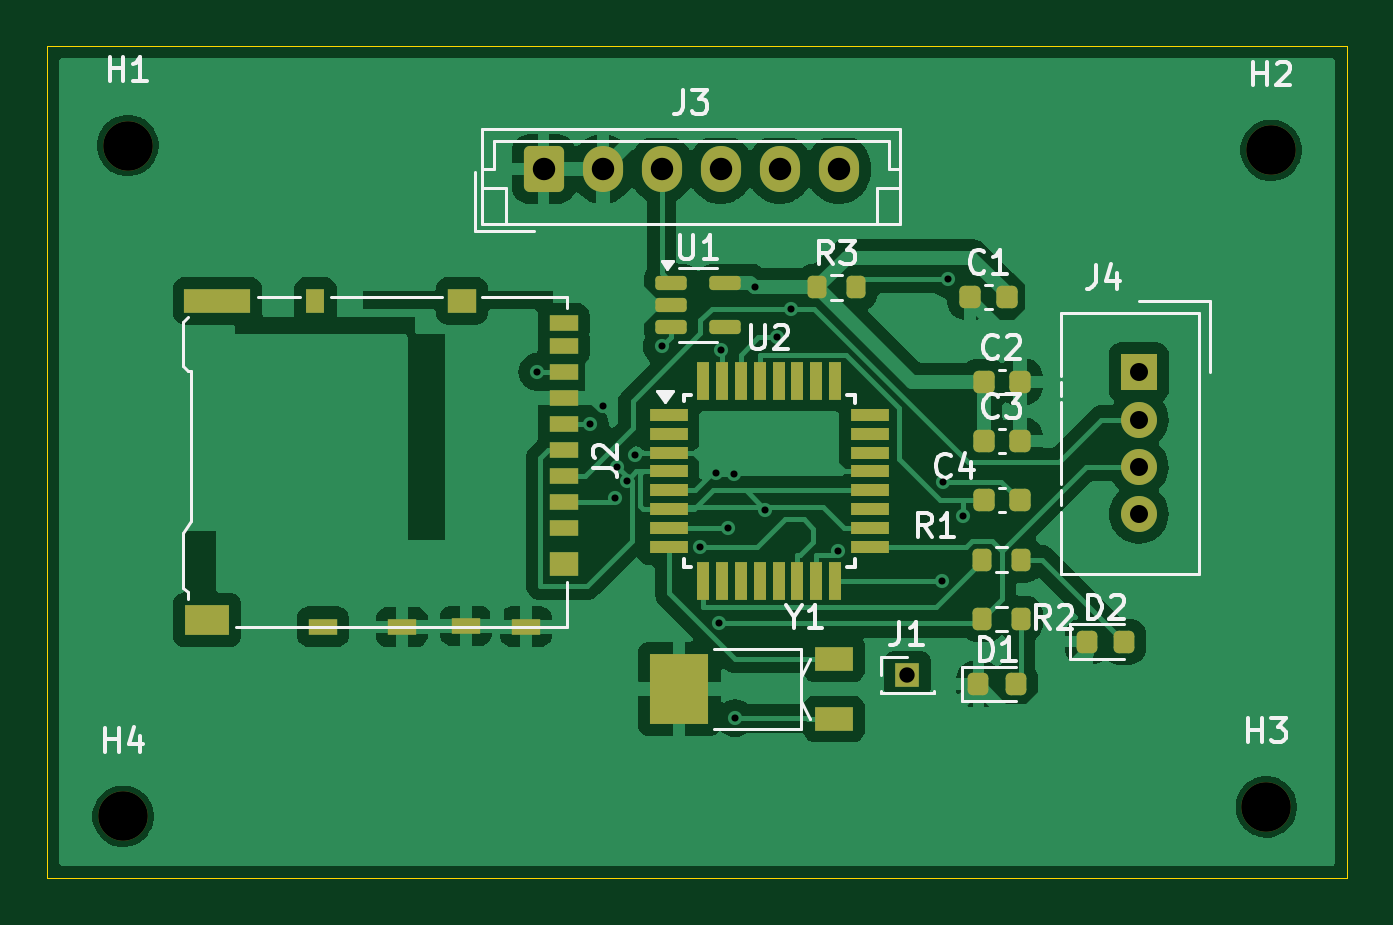
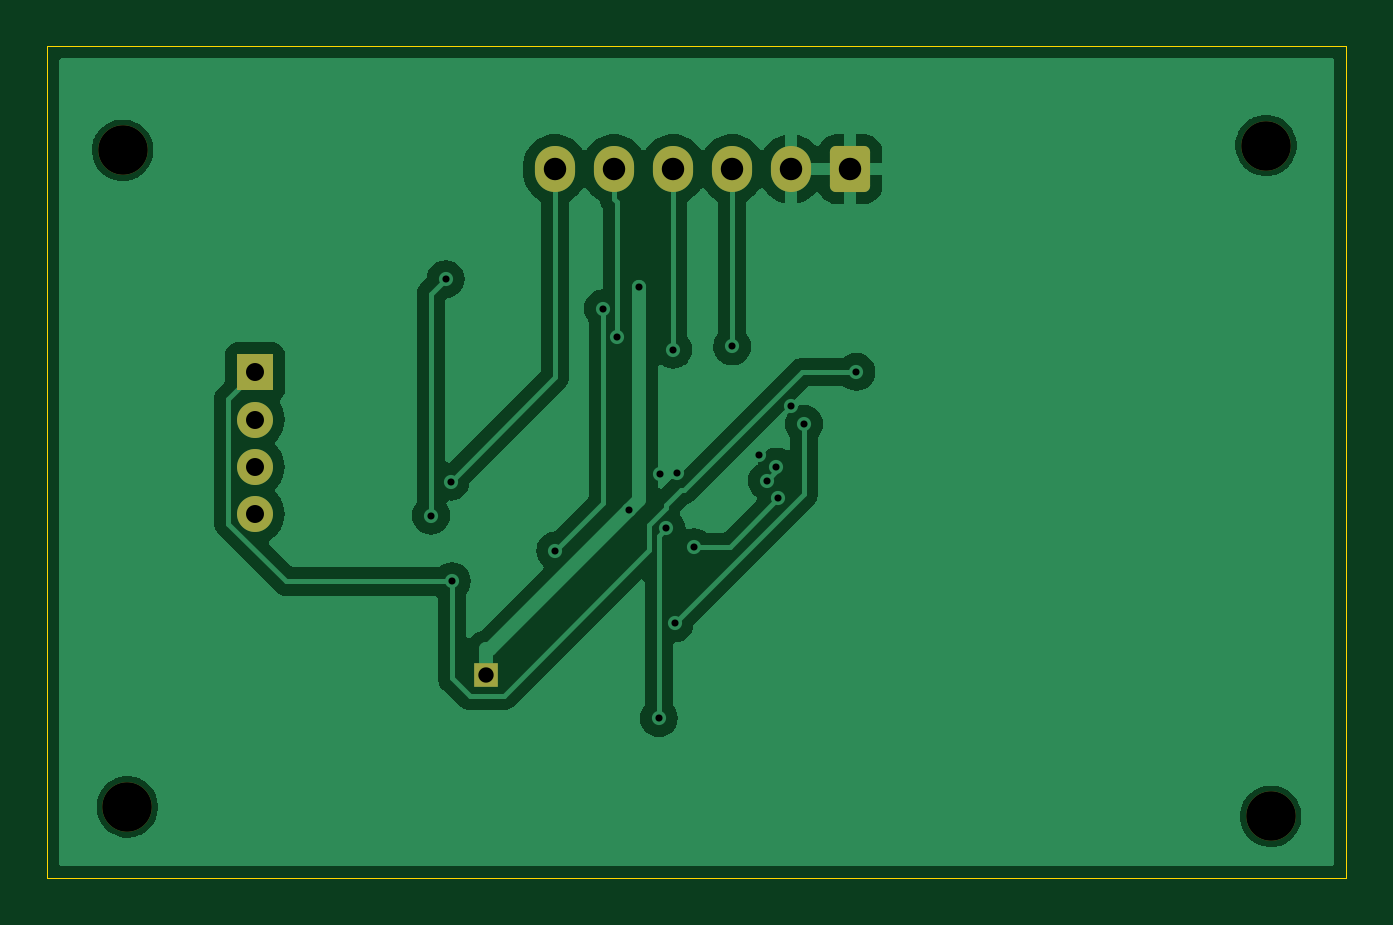
Circuit board: 11 layer files. Board 55.0 x 35.2 mm.
- bottom_copper: openlog-B_Cu.gbr (41661 bytes)
- bottom_mask: openlog-B_Mask.gbr (1829 bytes)
- paste: openlog-B_Paste.gbr (465 bytes)
- bottom_silk: openlog-B_Silkscreen.gbr (466 bytes)
- outline: openlog-Edge_Cuts.gbr (625 bytes)
- top_copper: openlog-F_Cu.gbr (86009 bytes)
- top_mask: openlog-F_Mask.gbr (4881 bytes)
- paste: openlog-F_Paste.gbr (4068 bytes)
- top_silk: openlog-F_Silkscreen.gbr (22577 bytes)
- drill: openlog-NPTH-drl.gbr (698 bytes)
- drill: openlog-PTH-drl.gbr (1688 bytes)

=== bottom_copper: openlog-B_Cu.gbr (41661 bytes, source omitted) ===
=== bottom_mask: openlog-B_Mask.gbr (1829 bytes, source withheld) ===
=== paste: openlog-B_Paste.gbr ===
%TF.GenerationSoftware,KiCad,Pcbnew,8.0.8*%
%TF.CreationDate,2025-06-30T12:07:11+05:30*%
%TF.ProjectId,openlog,6f70656e-6c6f-4672-9e6b-696361645f70,rev?*%
%TF.SameCoordinates,Original*%
%TF.FileFunction,Paste,Bot*%
%TF.FilePolarity,Positive*%
%FSLAX46Y46*%
G04 Gerber Fmt 4.6, Leading zero omitted, Abs format (unit mm)*
G04 Created by KiCad (PCBNEW 8.0.8) date 2025-06-30 12:07:11*
%MOMM*%
%LPD*%
G01*
G04 APERTURE LIST*
G04 APERTURE END LIST*
M02*

=== bottom_silk: openlog-B_Silkscreen.gbr ===
%TF.GenerationSoftware,KiCad,Pcbnew,8.0.8*%
%TF.CreationDate,2025-06-30T12:07:11+05:30*%
%TF.ProjectId,openlog,6f70656e-6c6f-4672-9e6b-696361645f70,rev?*%
%TF.SameCoordinates,Original*%
%TF.FileFunction,Legend,Bot*%
%TF.FilePolarity,Positive*%
%FSLAX46Y46*%
G04 Gerber Fmt 4.6, Leading zero omitted, Abs format (unit mm)*
G04 Created by KiCad (PCBNEW 8.0.8) date 2025-06-30 12:07:11*
%MOMM*%
%LPD*%
G01*
G04 APERTURE LIST*
G04 APERTURE END LIST*
M02*

=== outline: openlog-Edge_Cuts.gbr ===
%TF.GenerationSoftware,KiCad,Pcbnew,8.0.8*%
%TF.CreationDate,2025-06-30T12:07:11+05:30*%
%TF.ProjectId,openlog,6f70656e-6c6f-4672-9e6b-696361645f70,rev?*%
%TF.SameCoordinates,Original*%
%TF.FileFunction,Profile,NP*%
%FSLAX46Y46*%
G04 Gerber Fmt 4.6, Leading zero omitted, Abs format (unit mm)*
G04 Created by KiCad (PCBNEW 8.0.8) date 2025-06-30 12:07:11*
%MOMM*%
%LPD*%
G01*
G04 APERTURE LIST*
%TA.AperFunction,Profile*%
%ADD10C,0.050000*%
%TD*%
G04 APERTURE END LIST*
D10*
X95000000Y-51600000D02*
X150000000Y-51600000D01*
X150000000Y-86800000D01*
X95000000Y-86800000D01*
X95000000Y-51600000D01*
M02*

=== top_copper: openlog-F_Cu.gbr (86009 bytes, source omitted) ===
=== top_mask: openlog-F_Mask.gbr ===
%TF.GenerationSoftware,KiCad,Pcbnew,8.0.8*%
%TF.CreationDate,2025-06-30T12:07:11+05:30*%
%TF.ProjectId,openlog,6f70656e-6c6f-4672-9e6b-696361645f70,rev?*%
%TF.SameCoordinates,Original*%
%TF.FileFunction,Soldermask,Top*%
%TF.FilePolarity,Negative*%
%FSLAX46Y46*%
G04 Gerber Fmt 4.6, Leading zero omitted, Abs format (unit mm)*
G04 Created by KiCad (PCBNEW 8.0.8) date 2025-06-30 12:07:11*
%MOMM*%
%LPD*%
G01*
G04 APERTURE LIST*
G04 Aperture macros list*
%AMRoundRect*
0 Rectangle with rounded corners*
0 $1 Rounding radius*
0 $2 $3 $4 $5 $6 $7 $8 $9 X,Y pos of 4 corners*
0 Add a 4 corners polygon primitive as box body*
4,1,4,$2,$3,$4,$5,$6,$7,$8,$9,$2,$3,0*
0 Add four circle primitives for the rounded corners*
1,1,$1+$1,$2,$3*
1,1,$1+$1,$4,$5*
1,1,$1+$1,$6,$7*
1,1,$1+$1,$8,$9*
0 Add four rect primitives between the rounded corners*
20,1,$1+$1,$2,$3,$4,$5,0*
20,1,$1+$1,$4,$5,$6,$7,0*
20,1,$1+$1,$6,$7,$8,$9,0*
20,1,$1+$1,$8,$9,$2,$3,0*%
G04 Aperture macros list end*
%ADD10RoundRect,0.200000X-0.200000X-0.275000X0.200000X-0.275000X0.200000X0.275000X-0.200000X0.275000X0*%
%ADD11RoundRect,0.225000X-0.225000X-0.250000X0.225000X-0.250000X0.225000X0.250000X-0.225000X0.250000X0*%
%ADD12RoundRect,0.250000X-0.600000X-0.725000X0.600000X-0.725000X0.600000X0.725000X-0.600000X0.725000X0*%
%ADD13O,1.700000X1.950000*%
%ADD14R,1.000000X1.000000*%
%ADD15C,2.100000*%
%ADD16R,1.524000X1.524000*%
%ADD17C,1.524000*%
%ADD18R,1.600000X1.000000*%
%ADD19R,2.500000X3.000000*%
%ADD20RoundRect,0.218750X-0.218750X-0.256250X0.218750X-0.256250X0.218750X0.256250X-0.218750X0.256250X0*%
%ADD21RoundRect,0.150000X-0.512500X-0.150000X0.512500X-0.150000X0.512500X0.150000X-0.512500X0.150000X0*%
%ADD22R,1.200000X0.700000*%
%ADD23R,0.800000X1.000000*%
%ADD24R,1.200000X1.000000*%
%ADD25R,2.800000X1.000000*%
%ADD26R,1.900000X1.300000*%
%ADD27R,1.600000X0.550000*%
%ADD28R,0.550000X1.600000*%
G04 APERTURE END LIST*
D10*
%TO.C,R3*%
X127575000Y-61800000D03*
X129225000Y-61800000D03*
%TD*%
D11*
%TO.C,C2*%
X134625000Y-65800000D03*
X136175000Y-65800000D03*
%TD*%
D12*
%TO.C,J3*%
X116000000Y-56800000D03*
D13*
X118500000Y-56800000D03*
X121000000Y-56800000D03*
X123500000Y-56800000D03*
X126000000Y-56800000D03*
X128500000Y-56800000D03*
%TD*%
D14*
%TO.C,J1*%
X131400000Y-78200000D03*
%TD*%
D15*
%TO.C,H1*%
X98400000Y-55800000D03*
%TD*%
D16*
%TO.C,J4*%
X141200000Y-65400000D03*
D17*
X141200000Y-67400000D03*
X141200000Y-69400000D03*
X141200000Y-71400000D03*
%TD*%
D18*
%TO.C,Y1*%
X128300000Y-77530000D03*
X128300000Y-80070000D03*
D19*
X121750000Y-78800000D03*
%TD*%
D11*
%TO.C,C4*%
X134625000Y-70820000D03*
X136175000Y-70820000D03*
%TD*%
D10*
%TO.C,R2*%
X134575000Y-75840000D03*
X136225000Y-75840000D03*
%TD*%
D15*
%TO.C,H2*%
X146800000Y-56000000D03*
%TD*%
D20*
%TO.C,D2*%
X139000000Y-76800000D03*
X140575000Y-76800000D03*
%TD*%
%TO.C,D1*%
X134412500Y-78600000D03*
X135987500Y-78600000D03*
%TD*%
D21*
%TO.C,U1*%
X121400000Y-61600000D03*
X121400000Y-62550000D03*
X121400000Y-63500000D03*
X123675000Y-63500000D03*
X123675000Y-61600000D03*
%TD*%
D11*
%TO.C,C1*%
X134050000Y-62200000D03*
X135600000Y-62200000D03*
%TD*%
D15*
%TO.C,H4*%
X98200000Y-84200000D03*
%TD*%
D10*
%TO.C,R1*%
X134575000Y-73330000D03*
X136225000Y-73330000D03*
%TD*%
D15*
%TO.C,H3*%
X146600000Y-83800000D03*
%TD*%
D22*
%TO.C,J2*%
X116845000Y-71980000D03*
X116845000Y-70880000D03*
X116845000Y-69780000D03*
X116845000Y-68680000D03*
X116845000Y-67580000D03*
X116845000Y-66480000D03*
X116845000Y-65380000D03*
X116845000Y-64280000D03*
X116845000Y-63330000D03*
D23*
X106345000Y-62380000D03*
D24*
X112545000Y-62380000D03*
D25*
X102195000Y-62380000D03*
D24*
X116845000Y-73530000D03*
D26*
X101745000Y-75880000D03*
D22*
X106660000Y-76165000D03*
X112710000Y-76125000D03*
X115260000Y-76165000D03*
X110000000Y-76200000D03*
%TD*%
D11*
%TO.C,C3*%
X134625000Y-68310000D03*
X136175000Y-68310000D03*
%TD*%
D27*
%TO.C,U2*%
X121300000Y-67200000D03*
X121300000Y-68000000D03*
X121300000Y-68800000D03*
X121300000Y-69600000D03*
X121300000Y-70400000D03*
X121300000Y-71200000D03*
X121300000Y-72000000D03*
X121300000Y-72800000D03*
D28*
X122750000Y-74250000D03*
X123550000Y-74250000D03*
X124350000Y-74250000D03*
X125150000Y-74250000D03*
X125950000Y-74250000D03*
X126750000Y-74250000D03*
X127550000Y-74250000D03*
X128350000Y-74250000D03*
D27*
X129800000Y-72800000D03*
X129800000Y-72000000D03*
X129800000Y-71200000D03*
X129800000Y-70400000D03*
X129800000Y-69600000D03*
X129800000Y-68800000D03*
X129800000Y-68000000D03*
X129800000Y-67200000D03*
D28*
X128350000Y-65750000D03*
X127550000Y-65750000D03*
X126750000Y-65750000D03*
X125950000Y-65750000D03*
X125150000Y-65750000D03*
X124350000Y-65750000D03*
X123550000Y-65750000D03*
X122750000Y-65750000D03*
%TD*%
M02*

=== paste: openlog-F_Paste.gbr ===
%TF.GenerationSoftware,KiCad,Pcbnew,8.0.8*%
%TF.CreationDate,2025-06-30T12:07:11+05:30*%
%TF.ProjectId,openlog,6f70656e-6c6f-4672-9e6b-696361645f70,rev?*%
%TF.SameCoordinates,Original*%
%TF.FileFunction,Paste,Top*%
%TF.FilePolarity,Positive*%
%FSLAX46Y46*%
G04 Gerber Fmt 4.6, Leading zero omitted, Abs format (unit mm)*
G04 Created by KiCad (PCBNEW 8.0.8) date 2025-06-30 12:07:11*
%MOMM*%
%LPD*%
G01*
G04 APERTURE LIST*
G04 Aperture macros list*
%AMRoundRect*
0 Rectangle with rounded corners*
0 $1 Rounding radius*
0 $2 $3 $4 $5 $6 $7 $8 $9 X,Y pos of 4 corners*
0 Add a 4 corners polygon primitive as box body*
4,1,4,$2,$3,$4,$5,$6,$7,$8,$9,$2,$3,0*
0 Add four circle primitives for the rounded corners*
1,1,$1+$1,$2,$3*
1,1,$1+$1,$4,$5*
1,1,$1+$1,$6,$7*
1,1,$1+$1,$8,$9*
0 Add four rect primitives between the rounded corners*
20,1,$1+$1,$2,$3,$4,$5,0*
20,1,$1+$1,$4,$5,$6,$7,0*
20,1,$1+$1,$6,$7,$8,$9,0*
20,1,$1+$1,$8,$9,$2,$3,0*%
G04 Aperture macros list end*
%ADD10RoundRect,0.200000X-0.200000X-0.275000X0.200000X-0.275000X0.200000X0.275000X-0.200000X0.275000X0*%
%ADD11RoundRect,0.225000X-0.225000X-0.250000X0.225000X-0.250000X0.225000X0.250000X-0.225000X0.250000X0*%
%ADD12R,1.600000X1.000000*%
%ADD13R,2.500000X3.000000*%
%ADD14RoundRect,0.218750X-0.218750X-0.256250X0.218750X-0.256250X0.218750X0.256250X-0.218750X0.256250X0*%
%ADD15RoundRect,0.150000X-0.512500X-0.150000X0.512500X-0.150000X0.512500X0.150000X-0.512500X0.150000X0*%
%ADD16R,1.200000X0.700000*%
%ADD17R,0.800000X1.000000*%
%ADD18R,1.200000X1.000000*%
%ADD19R,2.800000X1.000000*%
%ADD20R,1.900000X1.300000*%
%ADD21R,1.600000X0.550000*%
%ADD22R,0.550000X1.600000*%
G04 APERTURE END LIST*
D10*
%TO.C,R3*%
X127575000Y-61800000D03*
X129225000Y-61800000D03*
%TD*%
D11*
%TO.C,C2*%
X134625000Y-65800000D03*
X136175000Y-65800000D03*
%TD*%
D12*
%TO.C,Y1*%
X128300000Y-77530000D03*
X128300000Y-80070000D03*
D13*
X121750000Y-78800000D03*
%TD*%
D11*
%TO.C,C4*%
X134625000Y-70820000D03*
X136175000Y-70820000D03*
%TD*%
D10*
%TO.C,R2*%
X134575000Y-75840000D03*
X136225000Y-75840000D03*
%TD*%
D14*
%TO.C,D2*%
X139000000Y-76800000D03*
X140575000Y-76800000D03*
%TD*%
%TO.C,D1*%
X134412500Y-78600000D03*
X135987500Y-78600000D03*
%TD*%
D15*
%TO.C,U1*%
X121400000Y-61600000D03*
X121400000Y-62550000D03*
X121400000Y-63500000D03*
X123675000Y-63500000D03*
X123675000Y-61600000D03*
%TD*%
D11*
%TO.C,C1*%
X134050000Y-62200000D03*
X135600000Y-62200000D03*
%TD*%
D10*
%TO.C,R1*%
X134575000Y-73330000D03*
X136225000Y-73330000D03*
%TD*%
D16*
%TO.C,J2*%
X116845000Y-71980000D03*
X116845000Y-70880000D03*
X116845000Y-69780000D03*
X116845000Y-68680000D03*
X116845000Y-67580000D03*
X116845000Y-66480000D03*
X116845000Y-65380000D03*
X116845000Y-64280000D03*
X116845000Y-63330000D03*
D17*
X106345000Y-62380000D03*
D18*
X112545000Y-62380000D03*
D19*
X102195000Y-62380000D03*
D18*
X116845000Y-73530000D03*
D20*
X101745000Y-75880000D03*
D16*
X106660000Y-76165000D03*
X112710000Y-76125000D03*
X115260000Y-76165000D03*
X110000000Y-76200000D03*
%TD*%
D11*
%TO.C,C3*%
X134625000Y-68310000D03*
X136175000Y-68310000D03*
%TD*%
D21*
%TO.C,U2*%
X121300000Y-67200000D03*
X121300000Y-68000000D03*
X121300000Y-68800000D03*
X121300000Y-69600000D03*
X121300000Y-70400000D03*
X121300000Y-71200000D03*
X121300000Y-72000000D03*
X121300000Y-72800000D03*
D22*
X122750000Y-74250000D03*
X123550000Y-74250000D03*
X124350000Y-74250000D03*
X125150000Y-74250000D03*
X125950000Y-74250000D03*
X126750000Y-74250000D03*
X127550000Y-74250000D03*
X128350000Y-74250000D03*
D21*
X129800000Y-72800000D03*
X129800000Y-72000000D03*
X129800000Y-71200000D03*
X129800000Y-70400000D03*
X129800000Y-69600000D03*
X129800000Y-68800000D03*
X129800000Y-68000000D03*
X129800000Y-67200000D03*
D22*
X128350000Y-65750000D03*
X127550000Y-65750000D03*
X126750000Y-65750000D03*
X125950000Y-65750000D03*
X125150000Y-65750000D03*
X124350000Y-65750000D03*
X123550000Y-65750000D03*
X122750000Y-65750000D03*
%TD*%
M02*

=== top_silk: openlog-F_Silkscreen.gbr (22577 bytes, source omitted) ===
=== drill: openlog-NPTH-drl.gbr ===
%TF.GenerationSoftware,KiCad,Pcbnew,8.0.8*%
%TF.CreationDate,2025-06-30T12:07:43+05:30*%
%TF.ProjectId,openlog,6f70656e-6c6f-4672-9e6b-696361645f70,rev?*%
%TF.SameCoordinates,Original*%
%TF.FileFunction,NonPlated,1,2,NPTH,Drill*%
%TF.FilePolarity,Positive*%
%FSLAX46Y46*%
G04 Gerber Fmt 4.6, Leading zero omitted, Abs format (unit mm)*
G04 Created by KiCad (PCBNEW 8.0.8) date 2025-06-30 12:07:43*
%MOMM*%
%LPD*%
G01*
G04 APERTURE LIST*
%TA.AperFunction,ComponentDrill*%
%ADD10C,2.100000*%
%TD*%
G04 APERTURE END LIST*
D10*
%TO.C,H4*%
X98200000Y-84200000D03*
%TO.C,H1*%
X98400000Y-55800000D03*
%TO.C,H3*%
X146600000Y-83800000D03*
%TO.C,H2*%
X146800000Y-56000000D03*
M02*

=== drill: openlog-PTH-drl.gbr ===
%TF.GenerationSoftware,KiCad,Pcbnew,8.0.8*%
%TF.CreationDate,2025-06-30T12:07:43+05:30*%
%TF.ProjectId,openlog,6f70656e-6c6f-4672-9e6b-696361645f70,rev?*%
%TF.SameCoordinates,Original*%
%TF.FileFunction,Plated,1,2,PTH,Drill*%
%TF.FilePolarity,Positive*%
%FSLAX46Y46*%
G04 Gerber Fmt 4.6, Leading zero omitted, Abs format (unit mm)*
G04 Created by KiCad (PCBNEW 8.0.8) date 2025-06-30 12:07:43*
%MOMM*%
%LPD*%
G01*
G04 APERTURE LIST*
%TA.AperFunction,ViaDrill*%
%ADD10C,0.300000*%
%TD*%
%TA.AperFunction,ComponentDrill*%
%ADD11C,0.650000*%
%TD*%
%TA.AperFunction,ComponentDrill*%
%ADD12C,0.762000*%
%TD*%
%TA.AperFunction,ComponentDrill*%
%ADD13C,0.950000*%
%TD*%
G04 APERTURE END LIST*
D10*
X115741100Y-65380000D03*
X117956600Y-67580000D03*
X118503989Y-66845439D03*
X119043400Y-70741900D03*
X119124255Y-69392395D03*
X119538140Y-69990078D03*
X119878753Y-68901749D03*
X121000000Y-64305200D03*
X122616100Y-72800000D03*
X123320023Y-69681573D03*
X123436900Y-76030300D03*
X123500000Y-64443600D03*
X123787200Y-72000000D03*
X124051600Y-69700000D03*
X124100600Y-80050000D03*
X124951600Y-61800000D03*
X125382000Y-71218000D03*
X125870200Y-63924100D03*
X126479200Y-62700000D03*
X128483300Y-72947400D03*
X132866300Y-74250000D03*
X132921100Y-70023900D03*
X133134000Y-61460500D03*
X133747300Y-71468500D03*
D11*
%TO.C,J1*%
X131400000Y-78200000D03*
D12*
%TO.C,J4*%
X141200000Y-65400000D03*
X141200000Y-67400000D03*
X141200000Y-69400000D03*
X141200000Y-71400000D03*
D13*
%TO.C,J3*%
X116000000Y-56800000D03*
X118500000Y-56800000D03*
X121000000Y-56800000D03*
X123500000Y-56800000D03*
X126000000Y-56800000D03*
X128500000Y-56800000D03*
M02*

